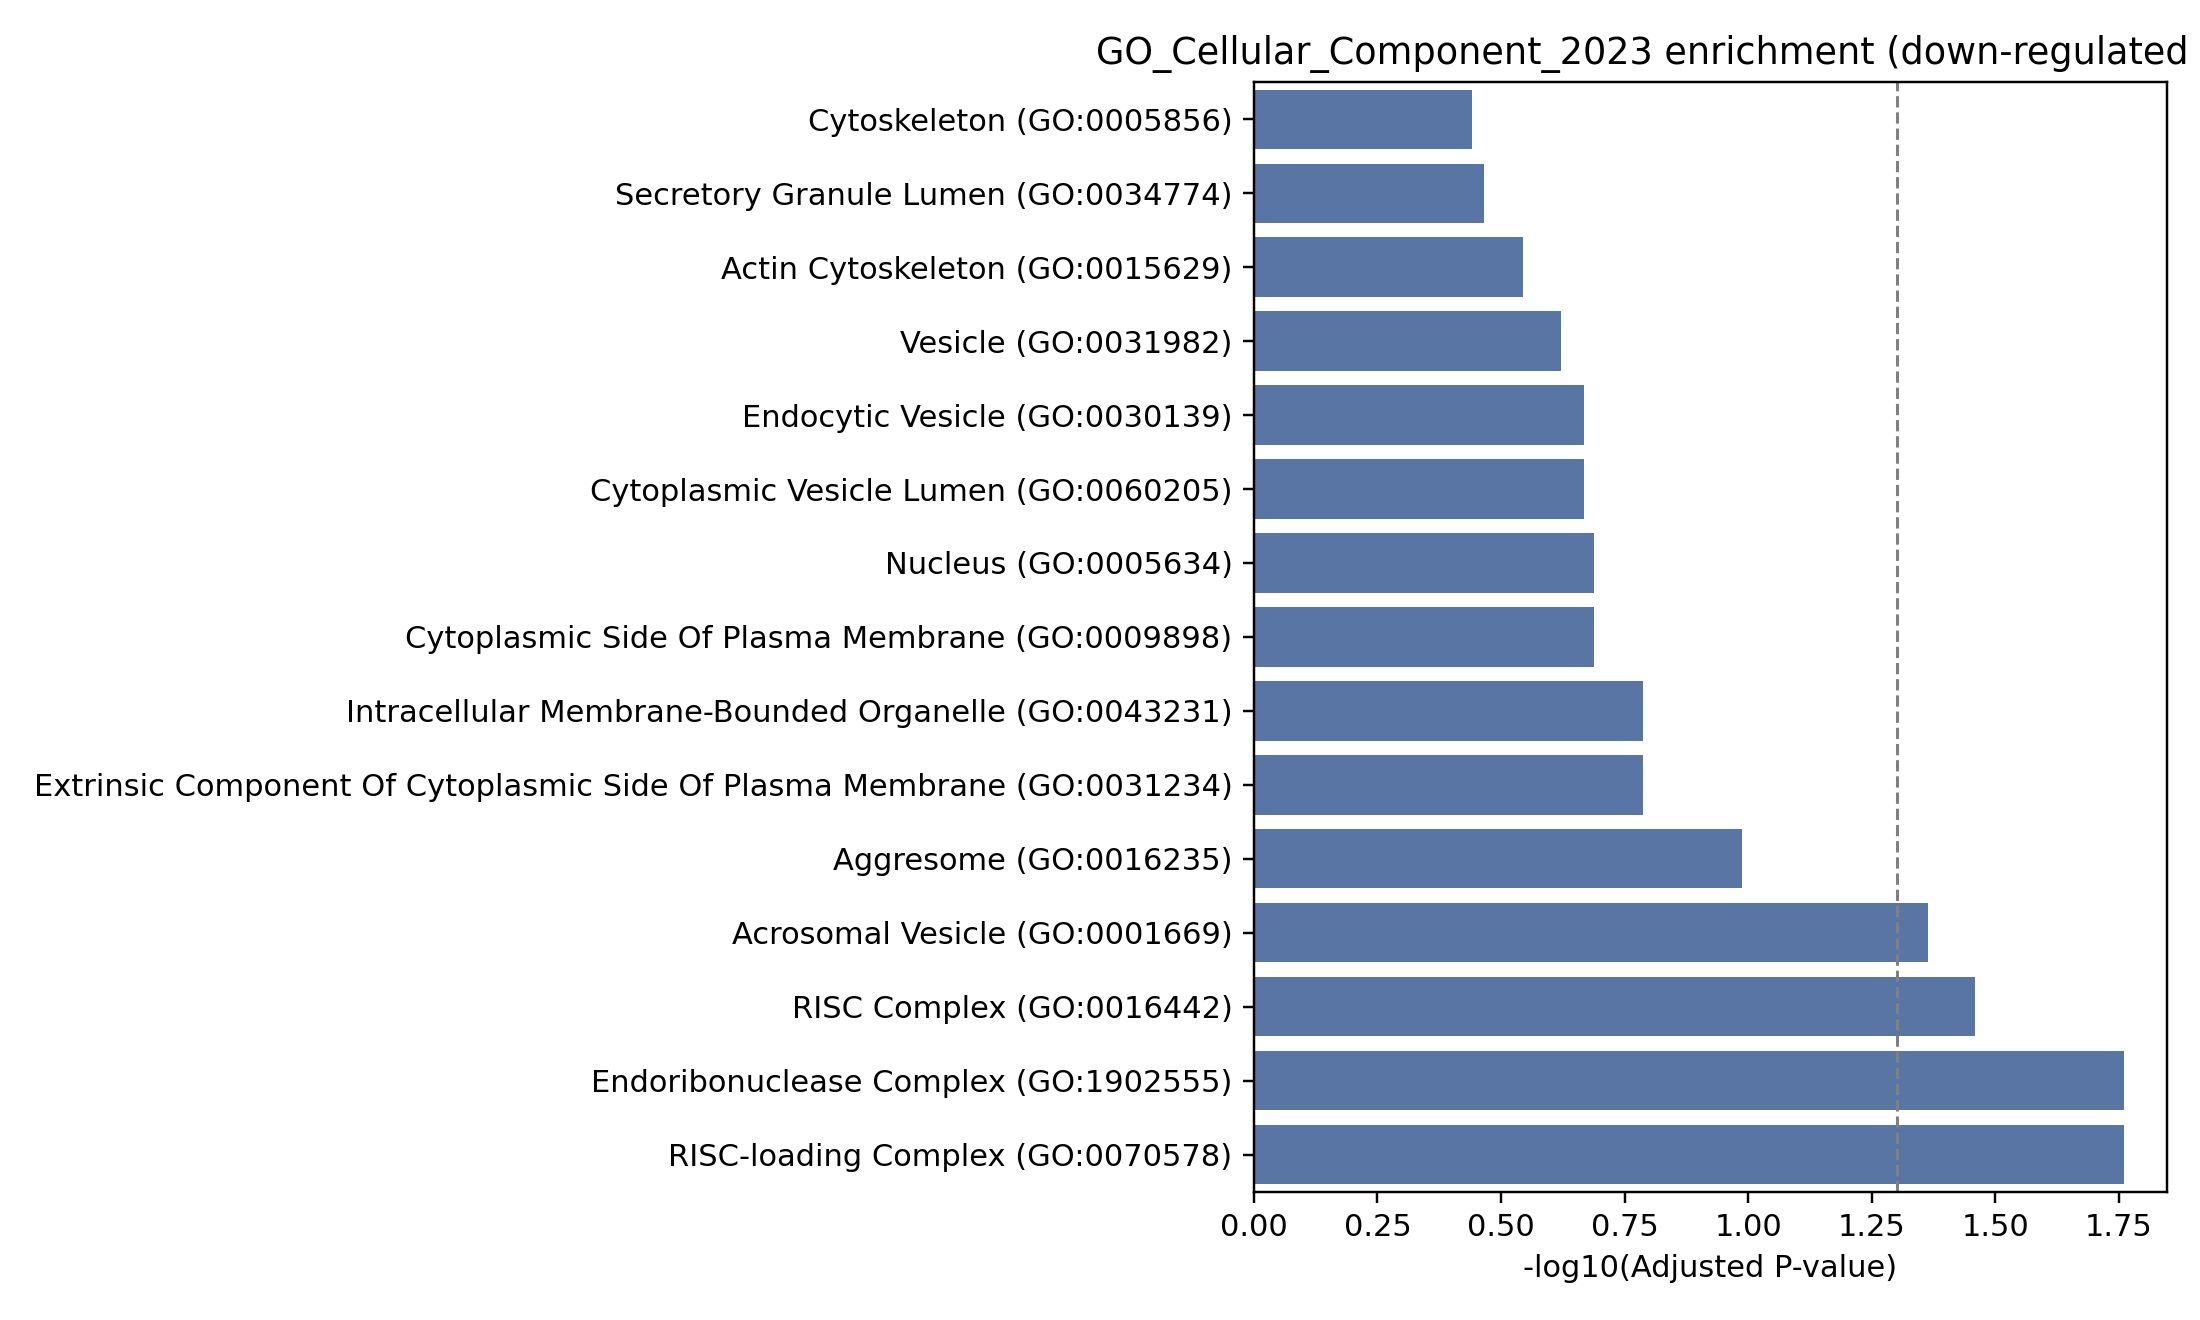

The data file committed next to this chart (first rows):
Gene_set, Term, P-value, Adjusted P-value, Old P-value, Old adjusted P-value, Odds Ratio, Combined Score, Genes
GO_Cellular_Component_2023, Endoribonuclease Complex (GO:1902555), 0.002174, 0.01739, 0, 0, inf, inf, DICER1
GO_Cellular_Component_2023, RISC-loading Complex (GO:0070578), 0.002174, 0.01739, 0, 0, inf, inf, DICER1
GO_Cellular_Component_2023, RISC Complex (GO:0016442), 0.006509, 0.03471, 0, 0, 250.3, 1260, DICER1
GO_Cellular_Component_2023, Acrosomal Vesicle (GO:0001669), 0.01083, 0.0433, 0, 0, 125.1, 566.1, DPEP3
GO_Cellular_Component_2023, Aggresome (GO:0016235), 0.03216, 0.1029, 0, 0, 35.68, 122.6, FGR
GO_Cellular_Component_2023, Intracellular Membrane-Bounded Organelle…, 0.06695, 0.1635, 0, 0, 2.82, 7.624, GAK;CEBPB;ZXDC;HCLS1;DICER1;CHFR
GO_Cellular_Component_2023, Extrinsic Component Of Cytoplasmic Side …, 0.07153, 0.1635, 0, 0, 15.08, 39.78, FGR
GO_Cellular_Component_2023, Nucleus (GO:0005634), 0.1115, 0.2049, 0, 0, 2.456, 5.388, CEBPB;ZXDC;HCLS1;DICER1;CHFR
GO_Cellular_Component_2023, Cytoplasmic Side Of Plasma Membrane (GO:…, 0.1153, 0.2049, 0, 0, 9.013, 19.47, FGR
GO_Cellular_Component_2023, Endocytic Vesicle (GO:0030139), 0.1345, 0.215, 0, 0, 7.613, 15.27, HCLS1
GO_Cellular_Component_2023, Cytoplasmic Vesicle Lumen (GO:0060205), 0.1478, 0.215, 0, 0, 6.864, 13.12, FGR
GO_Cellular_Component_2023, Vesicle (GO:0031982), 0.1792, 0.2389, 0, 0, 5.535, 9.517, GAK
GO_Cellular_Component_2023, Actin Cytoskeleton (GO:0015629), 0.232, 0.2856, 0, 0, 4.117, 6.014, FGR
GO_Cellular_Component_2023, Secretory Granule Lumen (GO:0034774), 0.2992, 0.342, 0, 0, 3.039, 3.666, FGR
GO_Cellular_Component_2023, Cytoskeleton (GO:0005856), 0.339, 0.3616, 0, 0, 2.601, 2.814, FGR
GO_Cellular_Component_2023, Intracellular Non-Membrane-Bounded Organ…, 0.5775, 0.5775, 0, 0, 1.223, 0.6718, FGR
